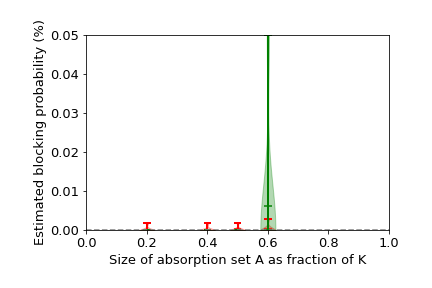

The file beside this chart, header and first rows:
, rhos, K, nparticles, nmeantimes, multiplier, buffer_size_activation, buffer_size_activation_value, rep, seed, integral, E(T), n(ET), PMC(K), time(MC), n(MC), n(RT), PFV(K), time(FV), n(FV), n(PT), Pr(K), ratio_mc_fv_time, ratio_mc_fv_events
1, [0.7], 40, 2000, 50, 1, 0.2, 8, 1, 1313, 0.0, 56.83, 2513, 0.0, 324290, 455158, 9601, 0.0, 292239, 455158, 21277, 1.9100425795336106e-07, 1.11, 1.0
2, [0.7], 40, 2000, 50, 1, 0.2, 8, 2, 1323, 0.0, 56.88, 2510, 0.0, 324752, 456002, 9707, 0.0, 293047, 456002, 21360, 1.9100425795336106e-07, 1.108, 1.0
3, [0.7], 40, 2000, 50, 1, 0.2, 8, 3, 1333, 8.965915880177883e-06, 54.53, 2615, 0.0, 326347, 455588, 9907, 1.64425652488907e-07, 293188, 455588, 21170, 1.9100425795336106e-07, 1.113, 1.0
4, [0.7], 40, 2000, 50, 1, 0.2, 8, 4, 1343, 0.0, 57.82, 2470, 0.0, 324194, 454514, 9689, 0.0, 292495, 454514, 20923, 1.9100425795336106e-07, 1.108, 1.0
5, [0.7], 40, 2000, 50, 1, 0.2, 8, 5, 1353, 0.0, 56.25, 2534, 0.0, 322305, 452072, 9434, 0.0, 291852, 452072, 21478, 1.9100425795336106e-07, 1.104, 1.0
6, [0.7], 40, 2000, 50, 1, 0.2, 8, 6, 1363, 0.0, 56.19, 2538, 1.7850015619152896e-05, 324105, 454935, 9768, 0.0, 292583, 454935, 21078, 1.9100425795336106e-07, 1.108, 1.0
7, [0.7], 40, 2000, 50, 1, 0.2, 8, 7, 1373, 2.9197733962973882e-06, 65.83, 2170, 0.0, 323405, 453371, 9478, 4.4353540889304034e-08, 292412, 453371, 20813, 1.9100425795336106e-07, 1.106, 1.0
8, [0.7], 40, 2000, 50, 1, 0.2, 8, 8, 1383, 0.0, 56.32, 2526, 0.0, 323463, 454184, 9684, 0.0, 292091, 454184, 20936, 1.9100425795336106e-07, 1.107, 1.0
9, [0.7], 40, 2000, 50, 1, 0.4, 16, 1, 1313, 0.0001252, 1069, 125, 0.0, 318527, 455160, 502, 1.1709358869855371e-07, 292239, 455160, 21277, 1.9100425795336106e-07, 1.09, 1.0
10, [0.7], 40, 2000, 50, 1, 0.4, 16, 2, 1323, 7.722235474381729e-05, 1061, 127, 0.0, 316626, 455984, 455, 7.275702898263484e-08, 293047, 455984, 21360, 1.9100425795336106e-07, 1.08, 1.0
11, [0.7], 40, 2000, 50, 1, 0.4, 16, 3, 1333, 0.0002613, 1131, 124, 0.0, 325513, 455607, 586, 2.3108824372604858e-07, 293188, 455607, 21171, 1.9100425795336106e-07, 1.11, 1.0
12, [0.7], 40, 2000, 50, 1, 0.4, 16, 4, 1343, 0.0001072, 905.5, 155, 0.0, 320408, 454782, 638, 1.1836884724451817e-07, 292495, 454782, 20963, 1.9100425795336106e-07, 1.095, 1.0
13, [0.7], 40, 2000, 50, 1, 0.4, 16, 5, 1353, 3.239802913035606e-05, 1037, 137, 0.0, 308142, 452101, 648, 3.1238403975162884e-08, 291852, 452101, 21478, 1.9100425795336106e-07, 1.056, 1.0
14, [0.7], 40, 2000, 50, 1, 0.4, 16, 6, 1363, 0.0003321, 1131, 123, 1.7955565397914332e-05, 322200, 454236, 641, 2.9366356216479005e-07, 292179, 454236, 21078, 1.9100425795336106e-07, 1.103, 1.0
15, [0.7], 40, 2000, 50, 1, 0.4, 16, 7, 1373, 0.0001706, 1136, 125, 0.0, 321996, 453379, 529, 1.5025917012201476e-07, 292412, 453379, 20813, 1.9100425795336106e-07, 1.101, 1.0
16, [0.7], 40, 2000, 50, 1, 0.4, 16, 8, 1383, 6.538585461059435e-05, 1277, 110, 0.0, 322963, 454190, 580, 5.121055424182662e-08, 292091, 454190, 20936, 1.9100425795336106e-07, 1.106, 1.0
17, [0.7], 40, 2000, 50, 1, 0.5, 20, 1, 1313, 0.0004542, 5464, 23, 0.0, 279069, 454498, 111, 8.312903292324317e-08, 292239, 454498, 20917, 1.9100425795336106e-07, 0.9549, 1.0
18, [0.7], 40, 2000, 50, 1, 0.5, 20, 2, 1323, 0.0004318, 3739, 35, 0.0, 307197, 455911, 153, 1.1548474493872345e-07, 293047, 455911, 21518, 1.9100425795336106e-07, 1.048, 1.0
19, [0.7], 40, 2000, 50, 1, 0.5, 20, 3, 1333, 0.000825, 5315, 23, 0.0, 320981, 455557, 117, 1.55214220785279e-07, 293047, 455557, 21479, 1.9100425795336106e-07, 1.095, 1.0
20, [0.7], 40, 2000, 50, 1, 0.5, 20, 4, 1343, 0.0008451, 4742, 29, 0.0, 310009, 454945, 178, 1.7821383511557658e-07, 292495, 454945, 21066, 1.9100425795336106e-07, 1.06, 1.0
21, [0.7], 40, 2000, 50, 1, 0.5, 20, 5, 1353, 0.001028, 4982, 24, 0.0, 298796, 453937, 183, 2.0631228636976806e-07, 292521, 453937, 21036, 1.9100425795336106e-07, 1.021, 1.0
22, [0.7], 40, 2000, 50, 1, 0.5, 20, 6, 1363, 0.0007631, 5765, 24, 1.913814319239243e-05, 302291, 454093, 148, 1.323646478099842e-07, 292176, 454093, 21161, 1.9100425795336106e-07, 1.035, 1.0
23, [0.7], 40, 2000, 50, 1, 0.5, 20, 7, 1373, 0.0007003, 3237, 40, 0.0, 323787, 453944, 158, 2.163521991535722e-07, 292582, 453944, 21309, 1.9100425795336106e-07, 1.107, 1.0
24, [0.7], 40, 2000, 50, 1, 0.5, 20, 8, 1383, 0.0003269, 4183, 28, 0.0, 315830, 453999, 184, 7.814817816154753e-08, 292091, 453999, 21395, 1.9100425795336106e-07, 1.081, 1.0
25, [0.7], 40, 2000, 50, 1, 0.6, 24, 1, 1313, 0.002921, 5.825, 1, 0.0, 222611, 454635, 23, 0.0005015, 292235, 454635, 21094, 1.9100425795336106e-07, 0.7618, 1.0
26, [0.7], 40, 2000, 50, 1, 0.6, 24, 2, 1323, 0.003151, 12850, 10, 0.0, 236909, 454447, 37, 2.4525524248048284e-07, 292391, 454447, 21553, 1.9100425795336106e-07, 0.8102, 1.0
27, [0.7], 40, 2000, 50, 1, 0.6, 24, 3, 1333, 0.002505, 2853, 14, 0.0, 214520, 455058, 21, 8.7800666693445e-07, 292555, 455058, 21355, 1.9100425795336106e-07, 0.7333, 1.0
28, [0.7], 40, 2000, 50, 1, 0.6, 24, 4, 1343, 0.00299, 39098, 1, 0.0, 309993, 455027, 79, 7.646808825096008e-08, 292495, 455027, 21191, 1.9100425795336106e-07, 1.06, 1.0
29, [0.7], 40, 2000, 50, 1, 0.6, 24, 5, 1353, 0.004583, 39852, 3, 0.0, 287993, 454421, 52, 1.1499608991588775e-07, 292483, 454421, 21531, 1.9100425795336106e-07, 0.9846, 1.0
30, [0.7], 40, 2000, 50, 1, 0.6, 24, 6, 1363, 0.003205, 8768, 4, 2.9320646771592352e-05, 197311, 454236, 32, 3.6557869656701693e-07, 292168, 454236, 21189, 1.9100425795336106e-07, 0.6753, 1.0
31, [0.7], 40, 2000, 50, 1, 0.6, 24, 7, 1373, 0.003441, 9411, 5, 0.0, 274115, 453926, 33, 3.656667934779226e-07, 292568, 453926, 21250, 1.9100425795336106e-07, 0.9369, 1.0
32, [0.7], 40, 2000, 50, 1, 0.6, 24, 8, 1383, 0.003172, 5611, 7, 0.0, 269005, 453212, 52, 5.654292783763126e-07, 292158, 453212, 21388, 1.9100425795336106e-07, 0.9208, 1.0
